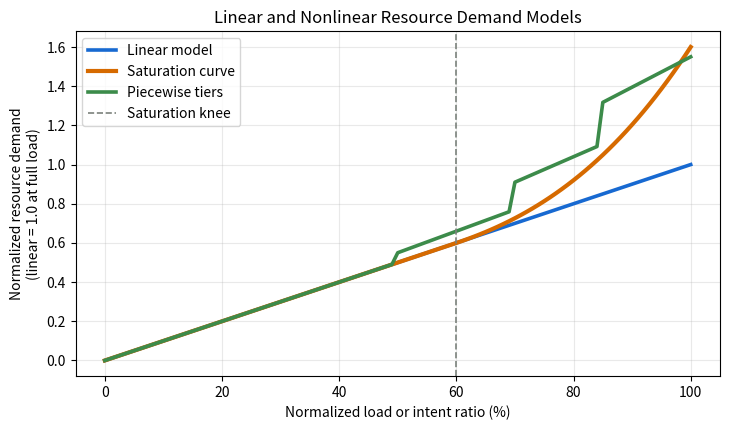

Python code for this plot:
#!/usr/bin/env python3
"""Generate a comparison figure for linear and nonlinear resource models."""

from __future__ import annotations

from pathlib import Path


def piecewise_multiplier(load: float) -> float:
    if load < 0.50:
        return 1.00
    if load < 0.70:
        return 1.10
    if load < 0.85:
        return 1.30
    return 1.55


def saturation_multiplier(load: float, knee: float = 0.60, alpha: float = 0.60, power: float = 2.0) -> float:
    if load <= knee:
        return 1.0
    normalized_excess = (load - knee) / (1.0 - knee)
    return 1.0 + alpha * normalized_excess**power


def main() -> None:
    import matplotlib.pyplot as plt  # type: ignore

    out_dir = Path("outputs")
    out_dir.mkdir(parents=True, exist_ok=True)

    loads = [step / 100.0 for step in range(0, 101)]
    x = [load * 100.0 for load in loads]
    linear = loads
    saturation = [load * saturation_multiplier(load) for load in loads]
    piecewise = [load * piecewise_multiplier(load) for load in loads]

    plt.figure(figsize=(7.4, 4.4))
    plt.plot(x, linear, linewidth=2.6, label="Linear model", color="#1769d1")
    plt.plot(x, saturation, linewidth=3.0, label="Saturation curve", color="#d66a00")
    plt.plot(x, piecewise, linewidth=2.6, label="Piecewise tiers", color="#3c8b4a")
    plt.axvline(60, color="#7b827c", linestyle="--", linewidth=1.2, label="Saturation knee")
    plt.xlabel("Normalized load or intent ratio (%)")
    plt.ylabel("Normalized resource demand\n(linear = 1.0 at full load)")
    plt.title("Linear and Nonlinear Resource Demand Models")
    plt.grid(True, alpha=0.28)
    plt.legend(loc="upper left")
    plt.tight_layout()
    plt.savefig(out_dir / "nonlinear_model_options.png", dpi=180)
    plt.close()

    print("Wrote outputs/nonlinear_model_options.png")


if __name__ == "__main__":
    main()
